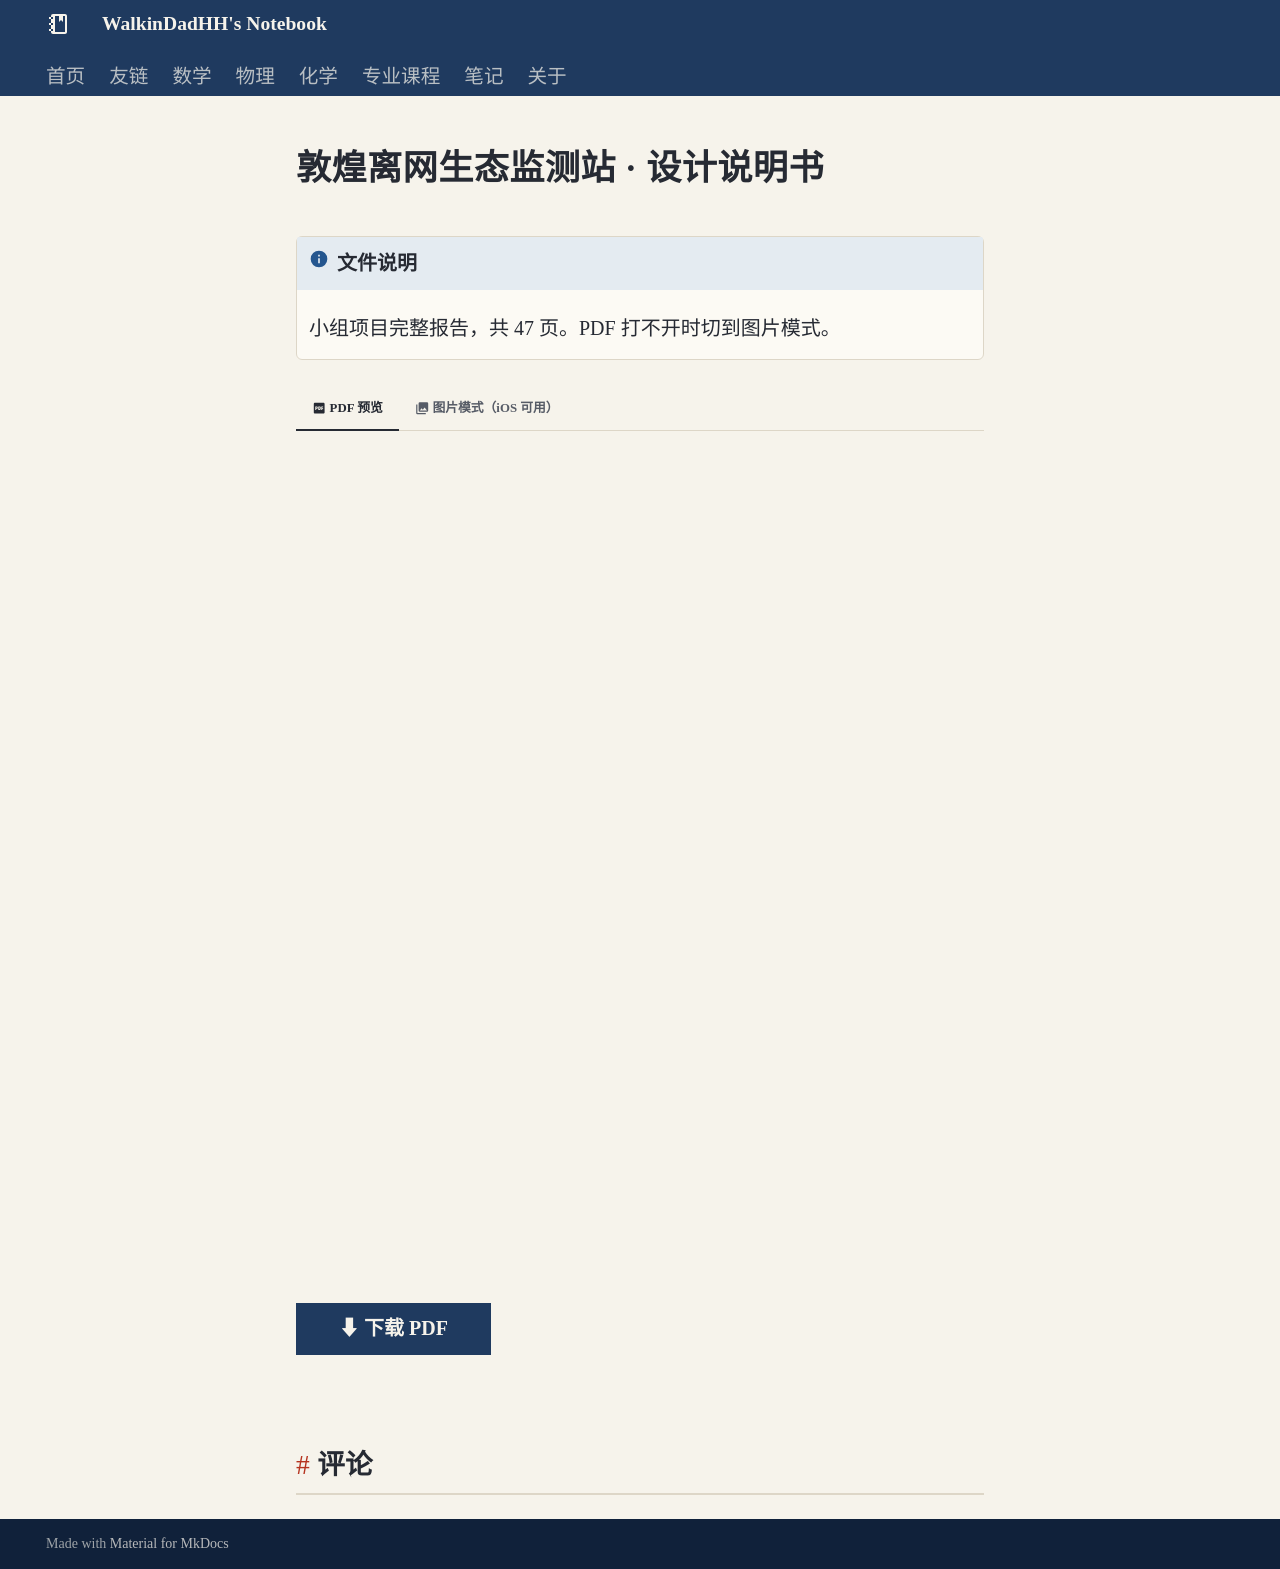

repository: WalkinDadHH/notes · page: major/foundation/energy-environment/design-report/index.html · generator: mkdocs

---
comments: true
---

# 敦煌离网生态监测站 · 设计说明书

!!! info "文件说明"
    小组项目完整报告，共 47 页。PDF 打不开时切到图片模式。

=== ":material-file-pdf-box: PDF 预览"

    <iframe src="../sources/dunhuang-design-report.pdf" width="100%" height="820px" frameborder="0"></iframe>

    [⬇ 下载 PDF](sources/dunhuang-design-report.pdf){ .md-button .md-button--primary }

=== ":material-image-multiple: 图片模式（iOS 可用）"

    ![第 1 页](design-report-imgs/page-01.jpg){ loading=lazy }
    ![第 2 页](design-report-imgs/page-02.jpg){ loading=lazy }
    ![第 3 页](design-report-imgs/page-03.jpg){ loading=lazy }
    ![第 4 页](design-report-imgs/page-04.jpg){ loading=lazy }
    ![第 5 页](design-report-imgs/page-05.jpg){ loading=lazy }
    ![第 6 页](design-report-imgs/page-06.jpg){ loading=lazy }
    ![第 7 页](design-report-imgs/page-07.jpg){ loading=lazy }
    ![第 8 页](design-report-imgs/page-08.jpg){ loading=lazy }
    ![第 9 页](design-report-imgs/page-09.jpg){ loading=lazy }
    ![第 10 页](design-report-imgs/page-10.jpg){ loading=lazy }
    ![第 11 页](design-report-imgs/page-11.jpg){ loading=lazy }
    ![第 12 页](design-report-imgs/page-12.jpg){ loading=lazy }
    ![第 13 页](design-report-imgs/page-13.jpg){ loading=lazy }
    ![第 14 页](design-report-imgs/page-14.jpg){ loading=lazy }
    ![第 15 页](design-report-imgs/page-15.jpg){ loading=lazy }
    ![第 16 页](design-report-imgs/page-16.jpg){ loading=lazy }
    ![第 17 页](design-report-imgs/page-17.jpg){ loading=lazy }
    ![第 18 页](design-report-imgs/page-18.jpg){ loading=lazy }
    ![第 19 页](design-report-imgs/page-19.jpg){ loading=lazy }
    ![第 20 页](design-report-imgs/page-20.jpg){ loading=lazy }
    ![第 21 页](design-report-imgs/page-21.jpg){ loading=lazy }
    ![第 22 页](design-report-imgs/page-22.jpg){ loading=lazy }
    ![第 23 页](design-report-imgs/page-23.jpg){ loading=lazy }
    ![第 24 页](design-report-imgs/page-24.jpg){ loading=lazy }
    ![第 25 页](design-report-imgs/page-25.jpg){ loading=lazy }
    ![第 26 页](design-report-imgs/page-26.jpg){ loading=lazy }
    ![第 27 页](design-report-imgs/page-27.jpg){ loading=lazy }
    ![第 28 页](design-report-imgs/page-28.jpg){ loading=lazy }
    ![第 29 页](design-report-imgs/page-29.jpg){ loading=lazy }
    ![第 30 页](design-report-imgs/page-30.jpg){ loading=lazy }
    ![第 31 页](design-report-imgs/page-31.jpg){ loading=lazy }
    ![第 32 页](design-report-imgs/page-32.jpg){ loading=lazy }
    ![第 33 页](design-report-imgs/page-33.jpg){ loading=lazy }
    ![第 34 页](design-report-imgs/page-34.jpg){ loading=lazy }
    ![第 35 页](design-report-imgs/page-35.jpg){ loading=lazy }
    ![第 36 页](design-report-imgs/page-36.jpg){ loading=lazy }
    ![第 37 页](design-report-imgs/page-37.jpg){ loading=lazy }
    ![第 38 页](design-report-imgs/page-38.jpg){ loading=lazy }
    ![第 39 页](design-report-imgs/page-39.jpg){ loading=lazy }
    ![第 40 页](design-report-imgs/page-40.jpg){ loading=lazy }
    ![第 41 页](design-report-imgs/page-41.jpg){ loading=lazy }
    ![第 42 页](design-report-imgs/page-42.jpg){ loading=lazy }
    ![第 43 页](design-report-imgs/page-43.jpg){ loading=lazy }
    ![第 44 页](design-report-imgs/page-44.jpg){ loading=lazy }
    ![第 45 页](design-report-imgs/page-45.jpg){ loading=lazy }
    ![第 46 页](design-report-imgs/page-46.jpg){ loading=lazy }
    ![第 47 页](design-report-imgs/page-47.jpg){ loading=lazy }
